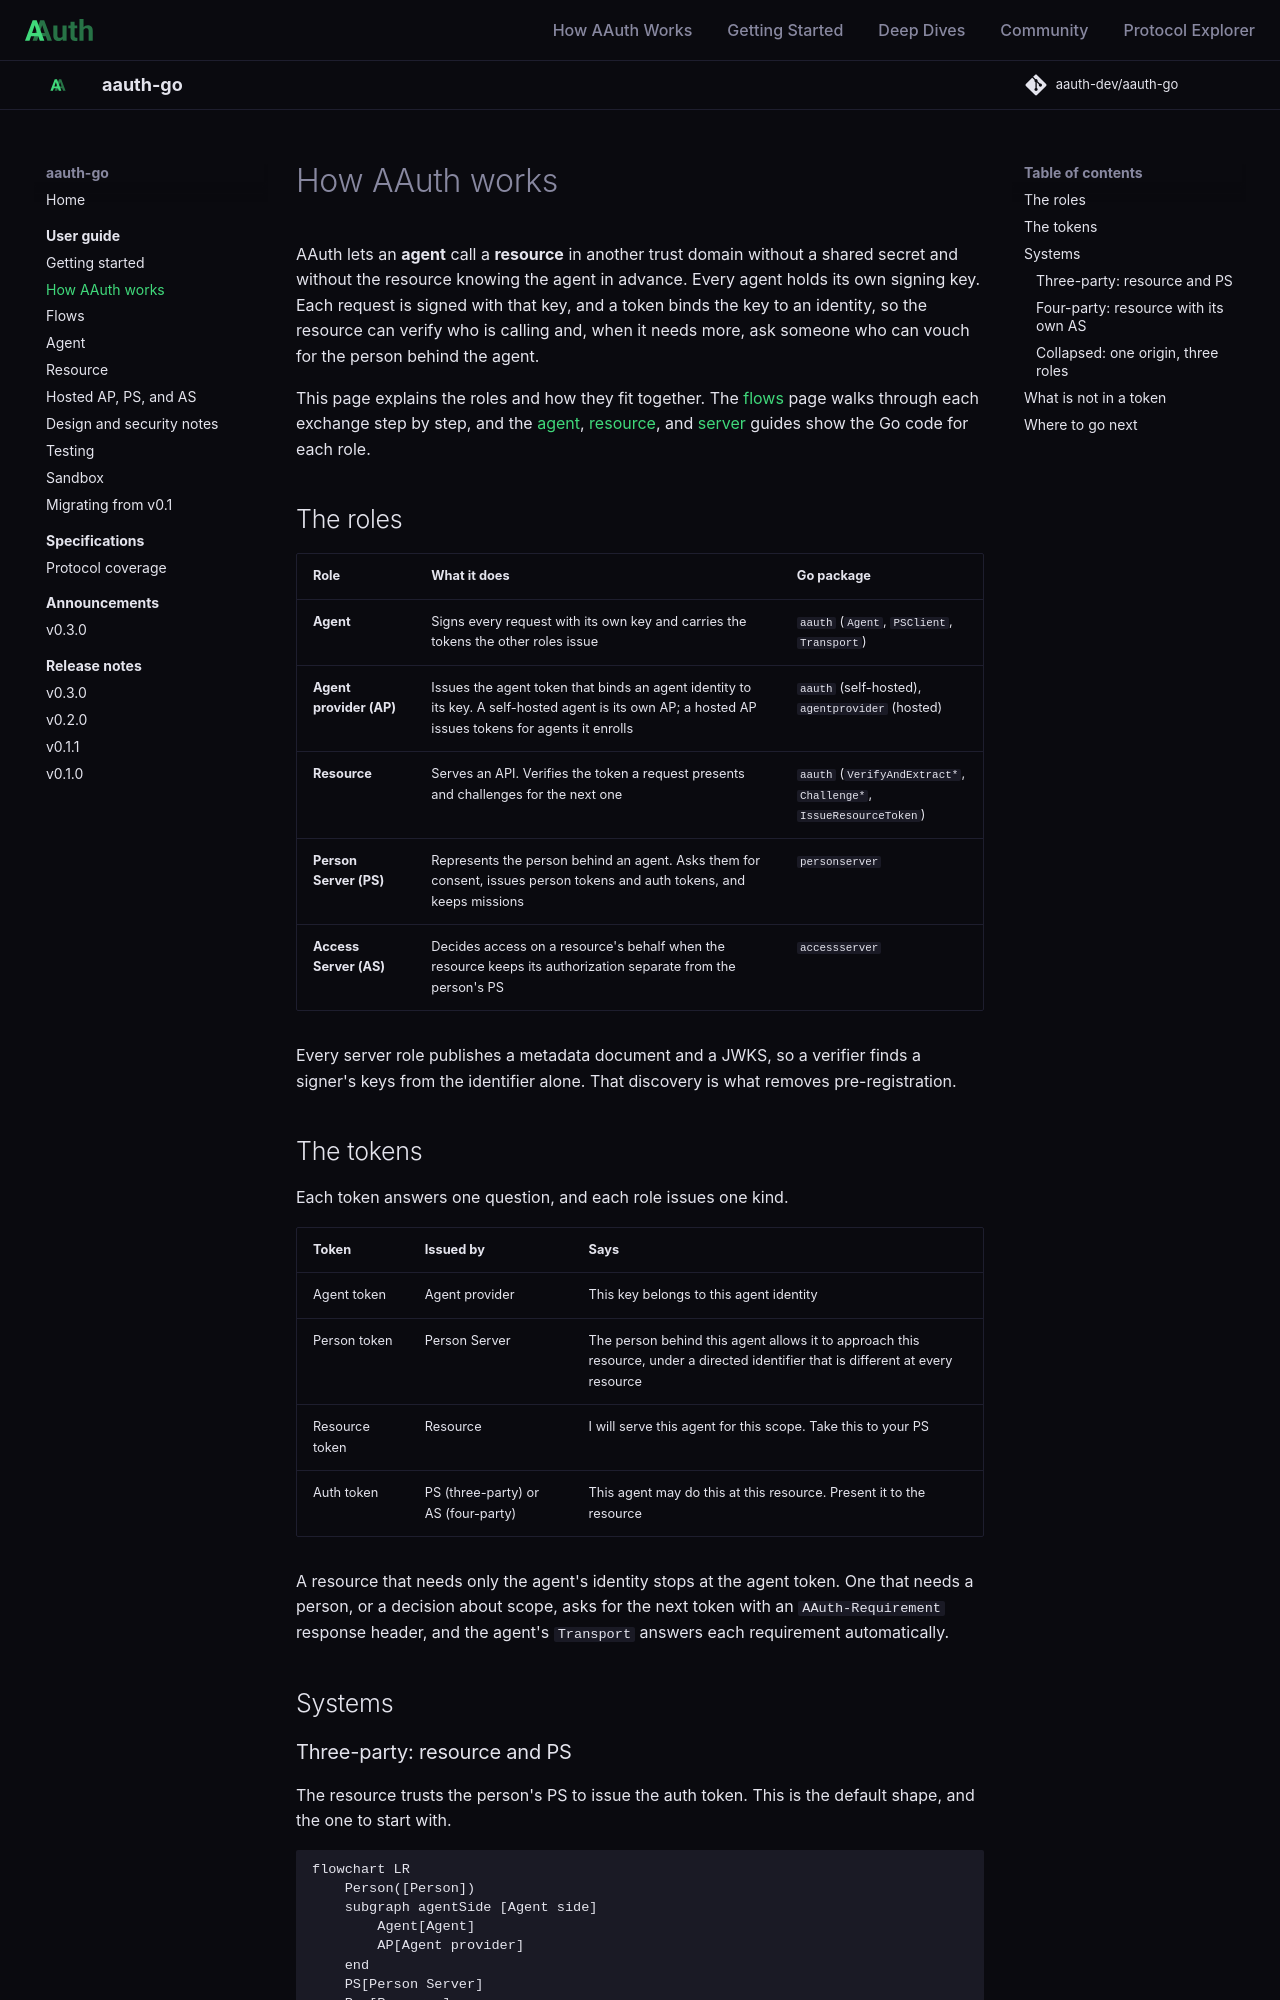

repository: aauth-dev/aauth-go · page: guides/how-aauth-works/index.html · generator: mkdocs

# How AAuth works

AAuth lets an **agent** call a **resource** in another trust domain without a
shared secret and without the resource knowing the agent in advance. Every
agent holds its own signing key. Each request is signed with that key, and a
token binds the key to an identity, so the resource can verify who is calling
and, when it needs more, ask someone who can vouch for the person behind the
agent.

This page explains the roles and how they fit together. The
[flows](flows.md) page walks through each exchange step by step, and the
[agent](agent.md), [resource](resource.md), and
[server](servers.md) guides show the Go code for each role.

## The roles

| Role | What it does | Go package |
|---|---|---|
| **Agent** | Signs every request with its own key and carries the tokens the other roles issue | `aauth` (`Agent`, `PSClient`, `Transport`) |
| **Agent provider (AP)** | Issues the agent token that binds an agent identity to its key. A self-hosted agent is its own AP; a hosted AP issues tokens for agents it enrolls | `aauth` (self-hosted), `agentprovider` (hosted) |
| **Resource** | Serves an API. Verifies the token a request presents and challenges for the next one | `aauth` (`VerifyAndExtract*`, `Challenge*`, `IssueResourceToken`) |
| **Person Server (PS)** | Represents the person behind an agent. Asks them for consent, issues person tokens and auth tokens, and keeps missions | `personserver` |
| **Access Server (AS)** | Decides access on a resource's behalf when the resource keeps its authorization separate from the person's PS | `accessserver` |

Every server role publishes a metadata document and a JWKS, so a verifier
finds a signer's keys from the identifier alone. That discovery is what
removes pre-registration.

## The tokens

Each token answers one question, and each role issues one kind.

| Token | Issued by | Says |
|---|---|---|
| Agent token | Agent provider | This key belongs to this agent identity |
| Person token | Person Server | The person behind this agent allows it to approach this resource, under a directed identifier that is different at every resource |
| Resource token | Resource | I will serve this agent for this scope. Take this to your PS |
| Auth token | PS (three-party) or AS (four-party) | This agent may do this at this resource. Present it to the resource |

A resource that needs only the agent's identity stops at the agent token. One
that needs a person, or a decision about scope, asks for the next token with an
`AAuth-Requirement` response header, and the agent's `Transport` answers each
requirement automatically.

## Systems
